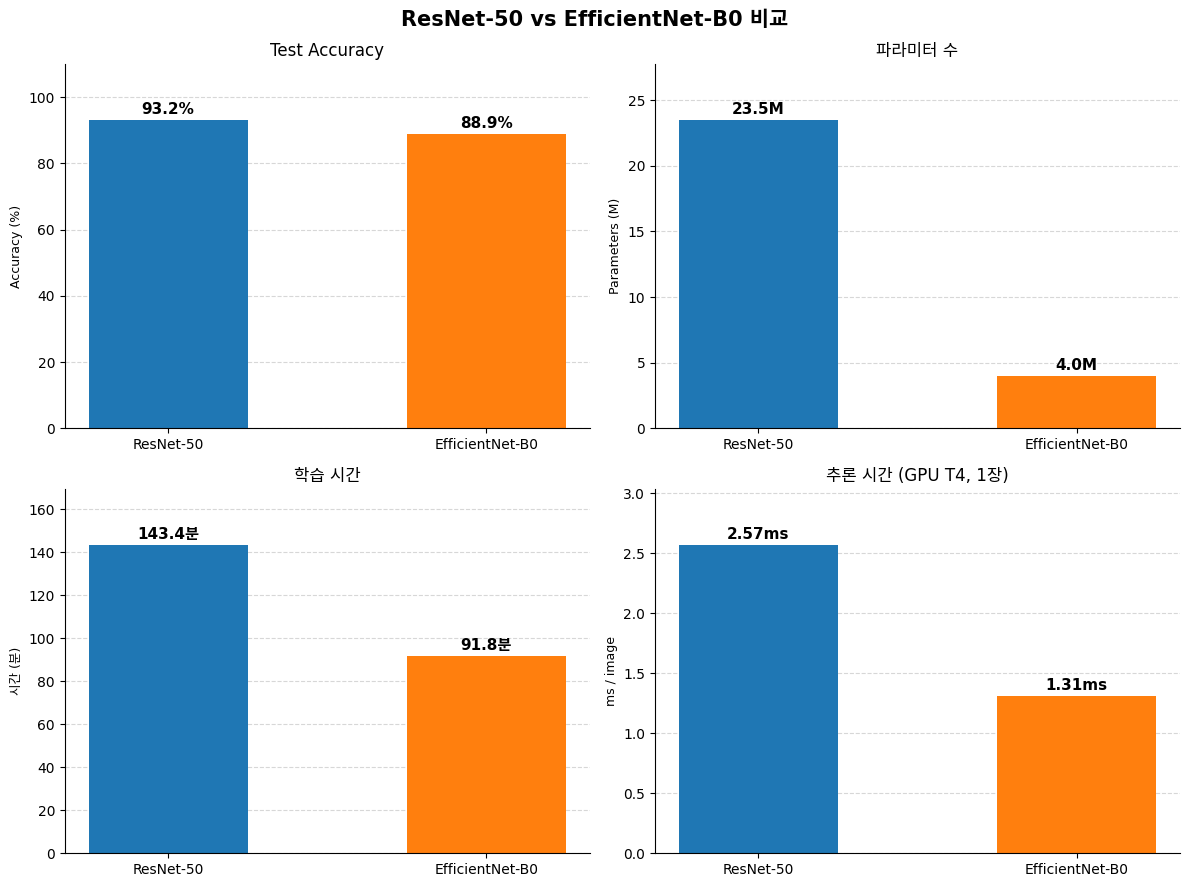

The matplotlib source for this figure: (Note: this script raises an exception after producing the figure.)
import matplotlib.pyplot as plt
import matplotlib
import numpy as np

matplotlib.rcParams['font.family'] = ['DejaVu Sans', 'Malgun Gothic', 'sans-serif']
matplotlib.rcParams['axes.unicode_minus'] = False

# ── 수치 (실제 실험 결과) ──────────────────────────────────────────────────
models = ['ResNet-50', 'EfficientNet-B0']
colors = ['#1f77b4', '#ff7f0e']

val_acc    = [93.16, 88.88]          # Test Accuracy (%)
params     = [23.5, 4.0]             # 파라미터 수 (M)
train_time = [143.4, 91.8]           # 학습 시간 (분)
infer_time = [2.57, 1.31]            # 추론 시간 (ms, GPU T4 기준)

# ── 레이블 포맷 ──────────────────────────────────────────────────────────
val_labels    = [f'{v:.1f}%'  for v in val_acc]
param_labels  = [f'{p:.1f}M'  for p in params]
time_labels   = [f'{t:.1f}분' for t in train_time]
infer_labels  = [f'{i:.2f}ms' for i in infer_time]

x = np.arange(len(models))
bar_width = 0.5

fig, axes = plt.subplots(2, 2, figsize=(12, 9))
fig.suptitle('ResNet-50 vs EfficientNet-B0 비교', fontsize=15, fontweight='bold', y=0.98)

def draw_bar(ax, values, labels, title, ylabel='', color_list=colors):
    bars = ax.bar(x, values, width=bar_width, color=color_list)
    ax.set_title(title, fontsize=12)
    ax.set_xticks(x)
    ax.set_xticklabels(models, fontsize=10)
    ax.set_ylabel(ylabel, fontsize=9)
    ax.yaxis.grid(True, linestyle='--', alpha=0.5)
    ax.set_axisbelow(True)
    ax.spines['top'].set_visible(False)
    ax.spines['right'].set_visible(False)
    for bar, label in zip(bars, labels):
        ax.text(
            bar.get_x() + bar.get_width() / 2,
            bar.get_height() + max(values) * 0.01,
            label,
            ha='center', va='bottom', fontsize=11, fontweight='bold'
        )
    ax.set_ylim(0, max(values) * 1.18)

draw_bar(axes[0, 0], val_acc,    val_labels,   'Test Accuracy',              ylabel='Accuracy (%)')
draw_bar(axes[0, 1], params,     param_labels, '파라미터 수',                 ylabel='Parameters (M)')
draw_bar(axes[1, 0], train_time, time_labels,  '학습 시간',                   ylabel='시간 (분)')
draw_bar(axes[1, 1], infer_time, infer_labels, '추론 시간 (GPU T4, 1장)',     ylabel='ms / image')

plt.tight_layout()
plt.savefig('results/comparison_chart.png', dpi=150, bbox_inches='tight')
plt.show()
print("저장 완료 → results/comparison_chart.png")
